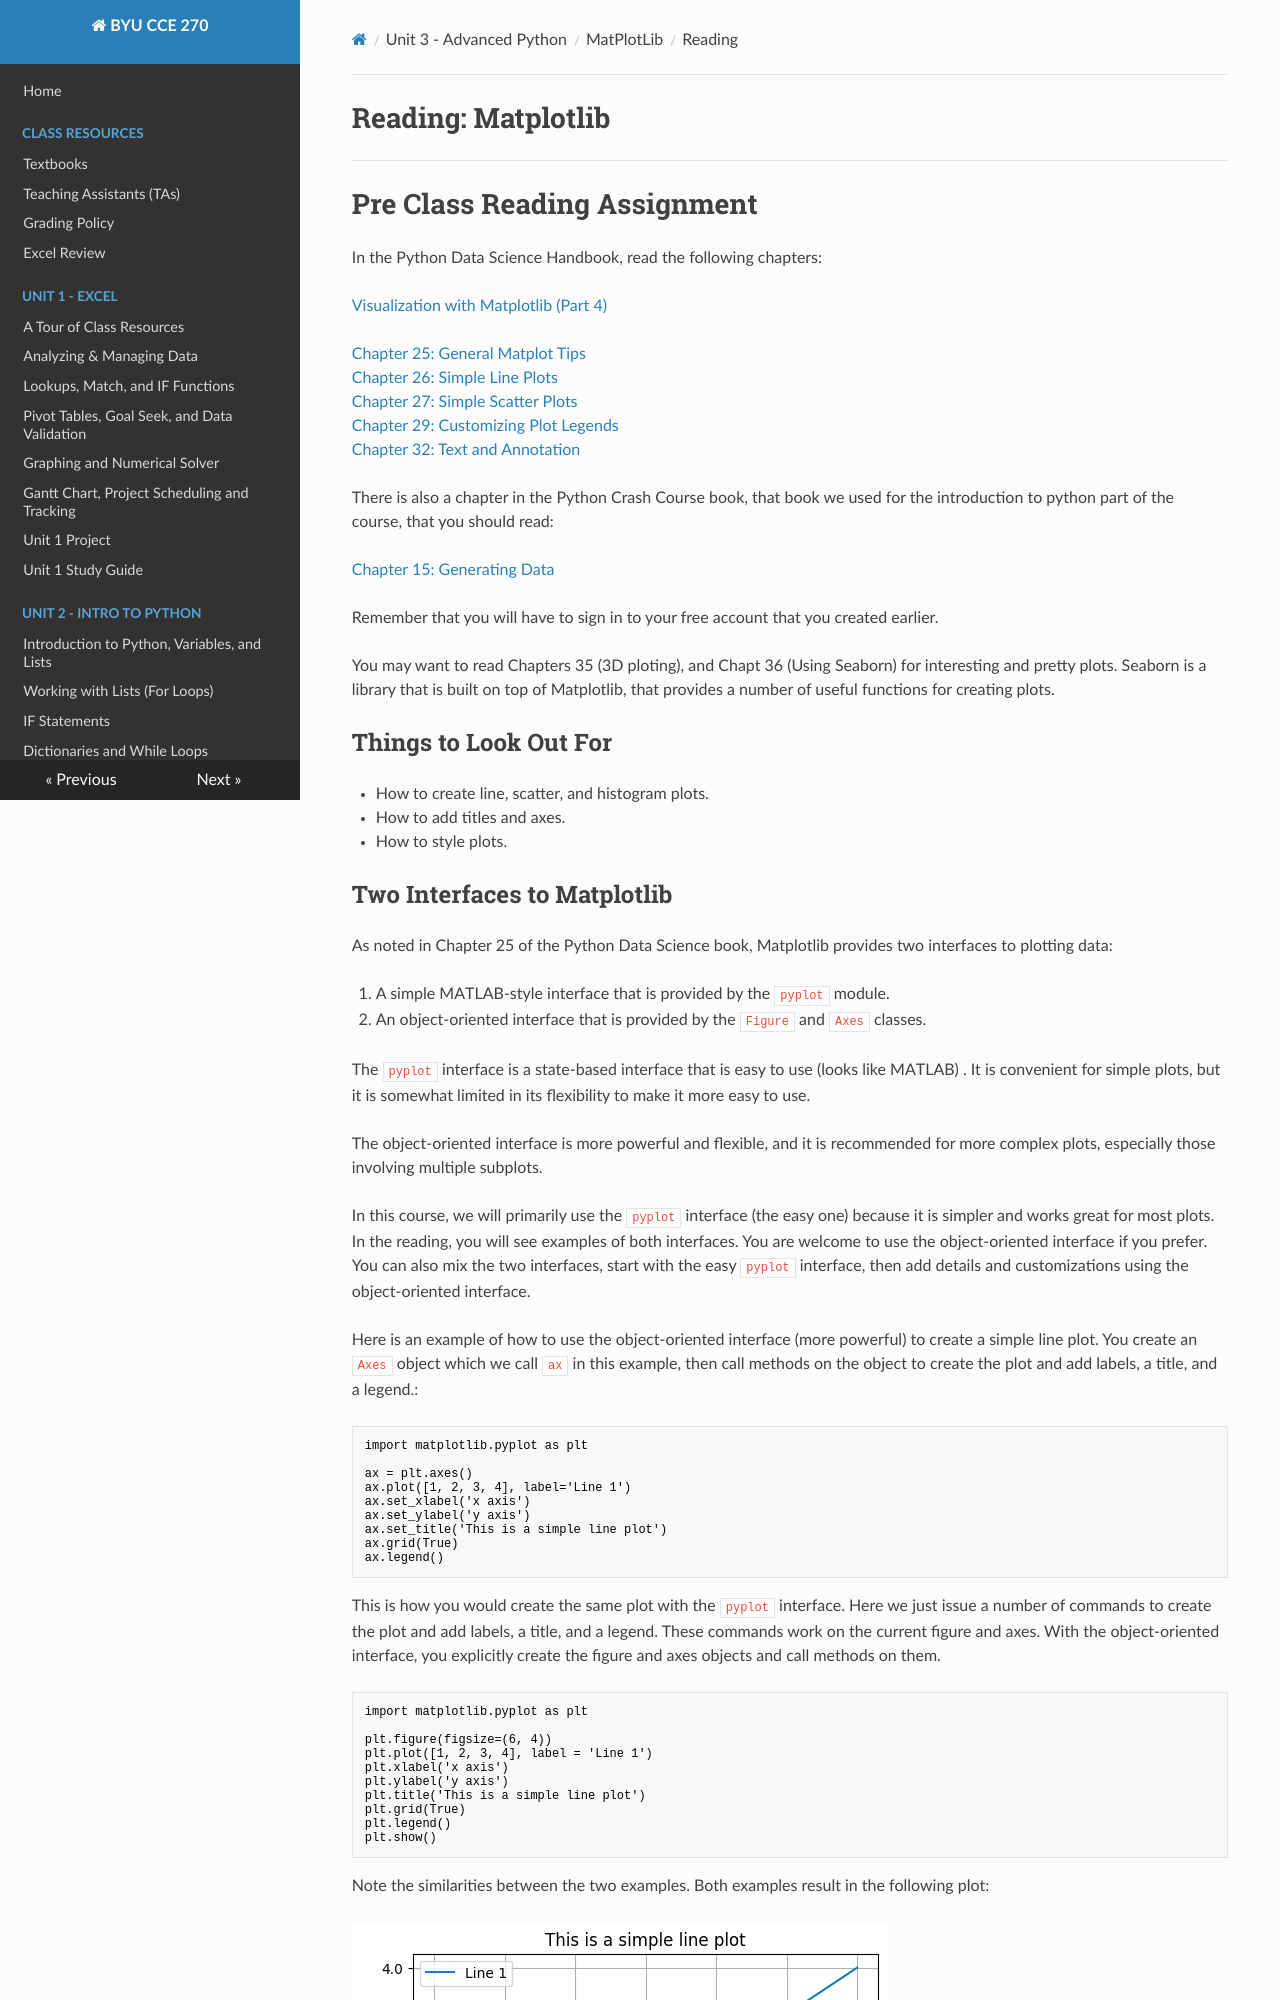

repository: byu-cce270/content · page: unit3/01_matplotlib/matplot_read/index.html · generator: mkdocs

#  Reading: Matplotlib

---

# Pre Class Reading Assignment

In the Python Data Science Handbook, read the following chapters:

[Visualization with Matplotlib (Part 4)](https://learning.oreilly.com/library/view/python-data-science/9781098121211/part04.html){:target="_blank"}<br>

[Chapter 25: General Matplot Tips](https://learning.oreilly.com/library/view/python-data-science/9781098121211/ch25.html){:target="_blank"}<br>
[Chapter 26: Simple Line Plots](https://learning.oreilly.com/library/view/python-data-science/9781098121211/ch26.html){:target="_blank"}<br>
[Chapter 27: Simple Scatter Plots](https://learning.oreilly.com/library/view/python-data-science/9781098121211/ch27.html){:target="_blank"}<br>
[Chapter 29: Customizing Plot Legends](https://learning.oreilly.com/library/view/python-data-science/9781098121211/ch29.html){:target="_blank"}<br>
[Chapter 32: Text and Annotation](https://learning.oreilly.com/library/view/python-data-science/9781098121211/ch32.html){:target="_blank"}

There is also a chapter in the Python Crash Course book, that book we used for the introduction to python part of the course, that you should read:

[Chapter 15: Generating Data](https://learning.oreilly.com/library/view/python-crash-course/9781098156664/c15.xhtml){:target="_blank"}

Remember that you will have to sign in to your free account that you created earlier.

You may want to read Chapters 35 (3D ploting), and Chapt 36 (Using Seaborn) for interesting and pretty plots. Seaborn is a library that is built on top of Matplotlib, that provides a number of useful functions for creating plots.

## Things to Look Out For
 - How to create line, scatter, and histogram plots.
 - How to add titles and axes.
 - How to style plots.
